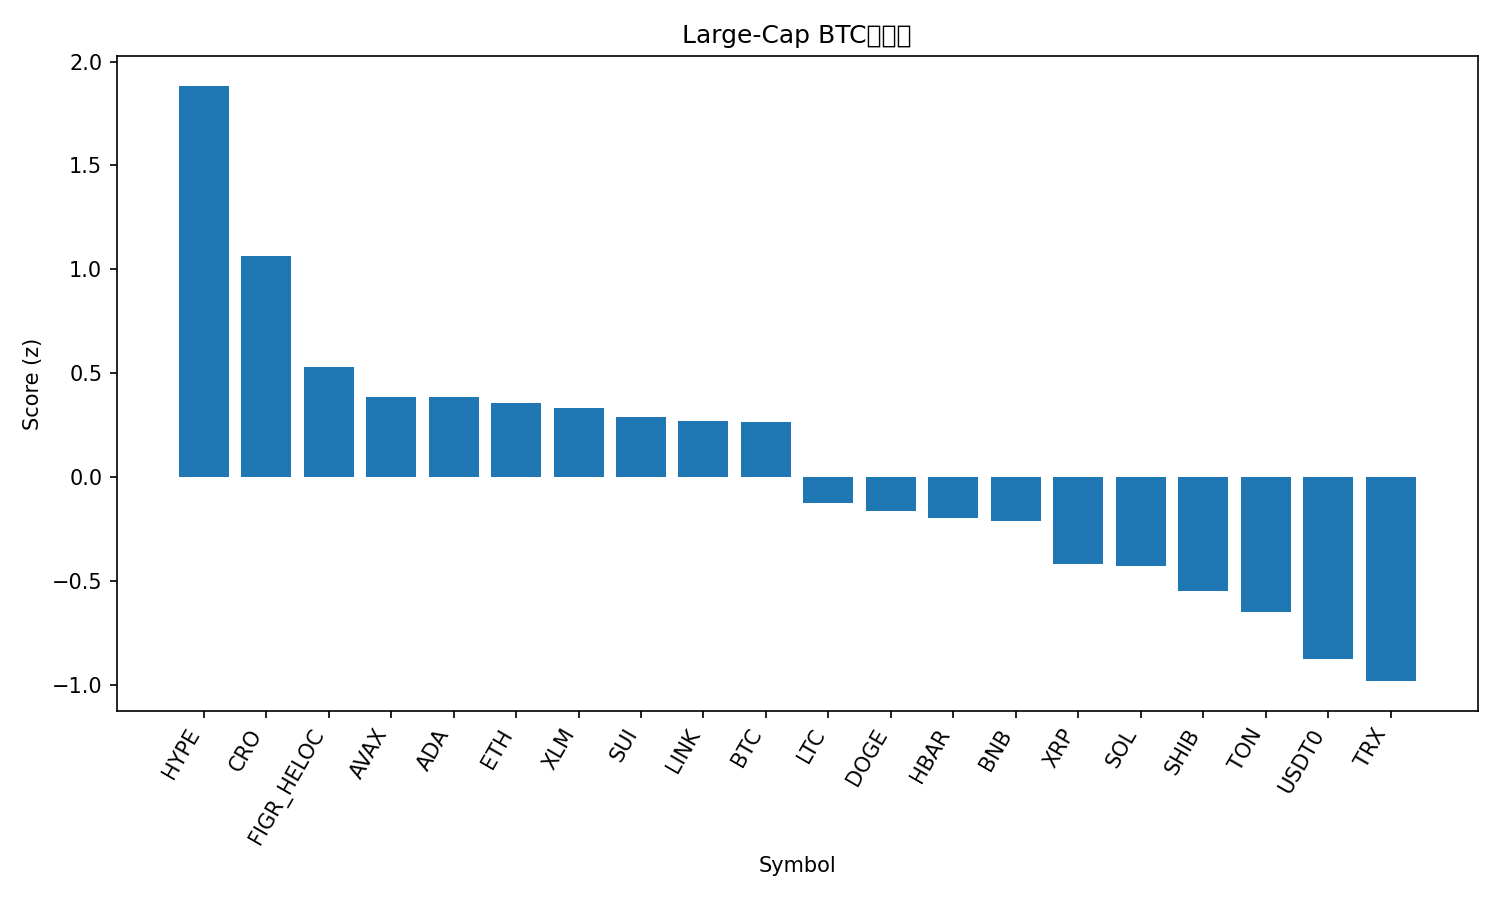

Data behind this chart, as committed beside it:
rank, name, symbol, price_btc, price_usd, pct_1h_btc, pct_24h_btc, pct_7d_btc, market_cap_rank, market_cap_usd, volume_usd, score
1, Hyperliquid, HYPE, 0.0004253, 47.74, 0.5557, 4.946, -1.283, 17, 12929003189, 585752238, 1.884
2, Cronos, CRO, 1.71e-06, 0.1916, 0.716, 0.8321, -4.991, 34, 6684650780, 45087079, 1.065
3, Figure Heloc, FIGR_HELOC, 9.14e-06, 1.0, 0.0, 0.0, 5.767, 18, 12729277815, 2600, 0.5315
4, Avalanche, AVAX, 0.0002651, 29.75, -0.1488, 2.727, -3.184, 19, 12565092638, 1097148756, 0.3857
5, Cardano, ADA, 7.15e-06, 0.8024, -0.03242, 1.598, -1.945, 11, 29315642089, 805946574, 0.3834
6, Ethereum, ETH, 0.03676, 4126, 0.0285, 0.5839, -1.139, 2, 497799702640, 26435870739, 0.3545
7, Stellar, XLM, 3.3e-06, 0.3705, -0.3173, 1.719, 3.61, 21, 11819810054, 146545609, 0.3309
8, Sui, SUI, 2.948e-05, 3.31, -0.3795, 3.347, -1.533, 20, 11829893659, 759771603, 0.2907
9, Chainlink, LINK, 0.0001903, 21.36, -0.1204, 0.8884, 0.6845, 14, 14481159425, 522099032, 0.2674
10, Bitcoin, BTC, 1.0, 112234, 0.0, 0.0, 0.0, 1, 2235871415694, 41514805813, 0.267
11, Litecoin, LTC, 0.0009469, 106.3, -0.271, 0.1287, 0.02187, 27, 8112382944, 356653746, -0.125
12, Dogecoin, DOGE, 2.08e-06, 0.233, -0.2246, 0.1083, -1.801, 9, 35219432397, 1702516094, -0.1644
13, Hedera, HBAR, 1.92e-06, 0.216, -0.3255, 0.4598, -1.135, 25, 9156408541, 134625213, -0.1963
14, BNB, BNB, 0.008977, 1008, -0.5724, 2.055, -1.27, 5, 140288543382, 1592587600, -0.2117
15, XRP, XRP, 2.573e-05, 2.89, -0.7779, 1.236, 2.861, 4, 172773035186, 3851266203, -0.4182
16, Solana, SOL, 0.001862, 208.9, -0.3885, 1.1, -6.353, 6, 113582206500, 5218328922, -0.4292
17, Shiba Inu, SHIB, 1.06153e-10, 1.192e-05, -0.4628, -0.3594, -1.19, 31, 7021045530, 136300432, -0.5488
18, Toncoin, TON, 2.41e-05, 2.71, -0.2771, -1.408, -3.691, 33, 6885782625, 91552698, -0.6486
19, USDT0, USDT0, 8.91e-06, 1, -0.463, -2.404, 0.2938, 30, 7668977468, 448795324, -0.877
20, TRON, TRX, 2.98e-06, 0.3349, -0.4603, -2.913, 0.1663, 10, 31700316954, 385527857, -0.9831
21, Bitcoin Cash, BCH, 0.004932, 553.6, -0.9453, 0.1115, -3.289, 22, 11037071758, 246684192, -1.219
